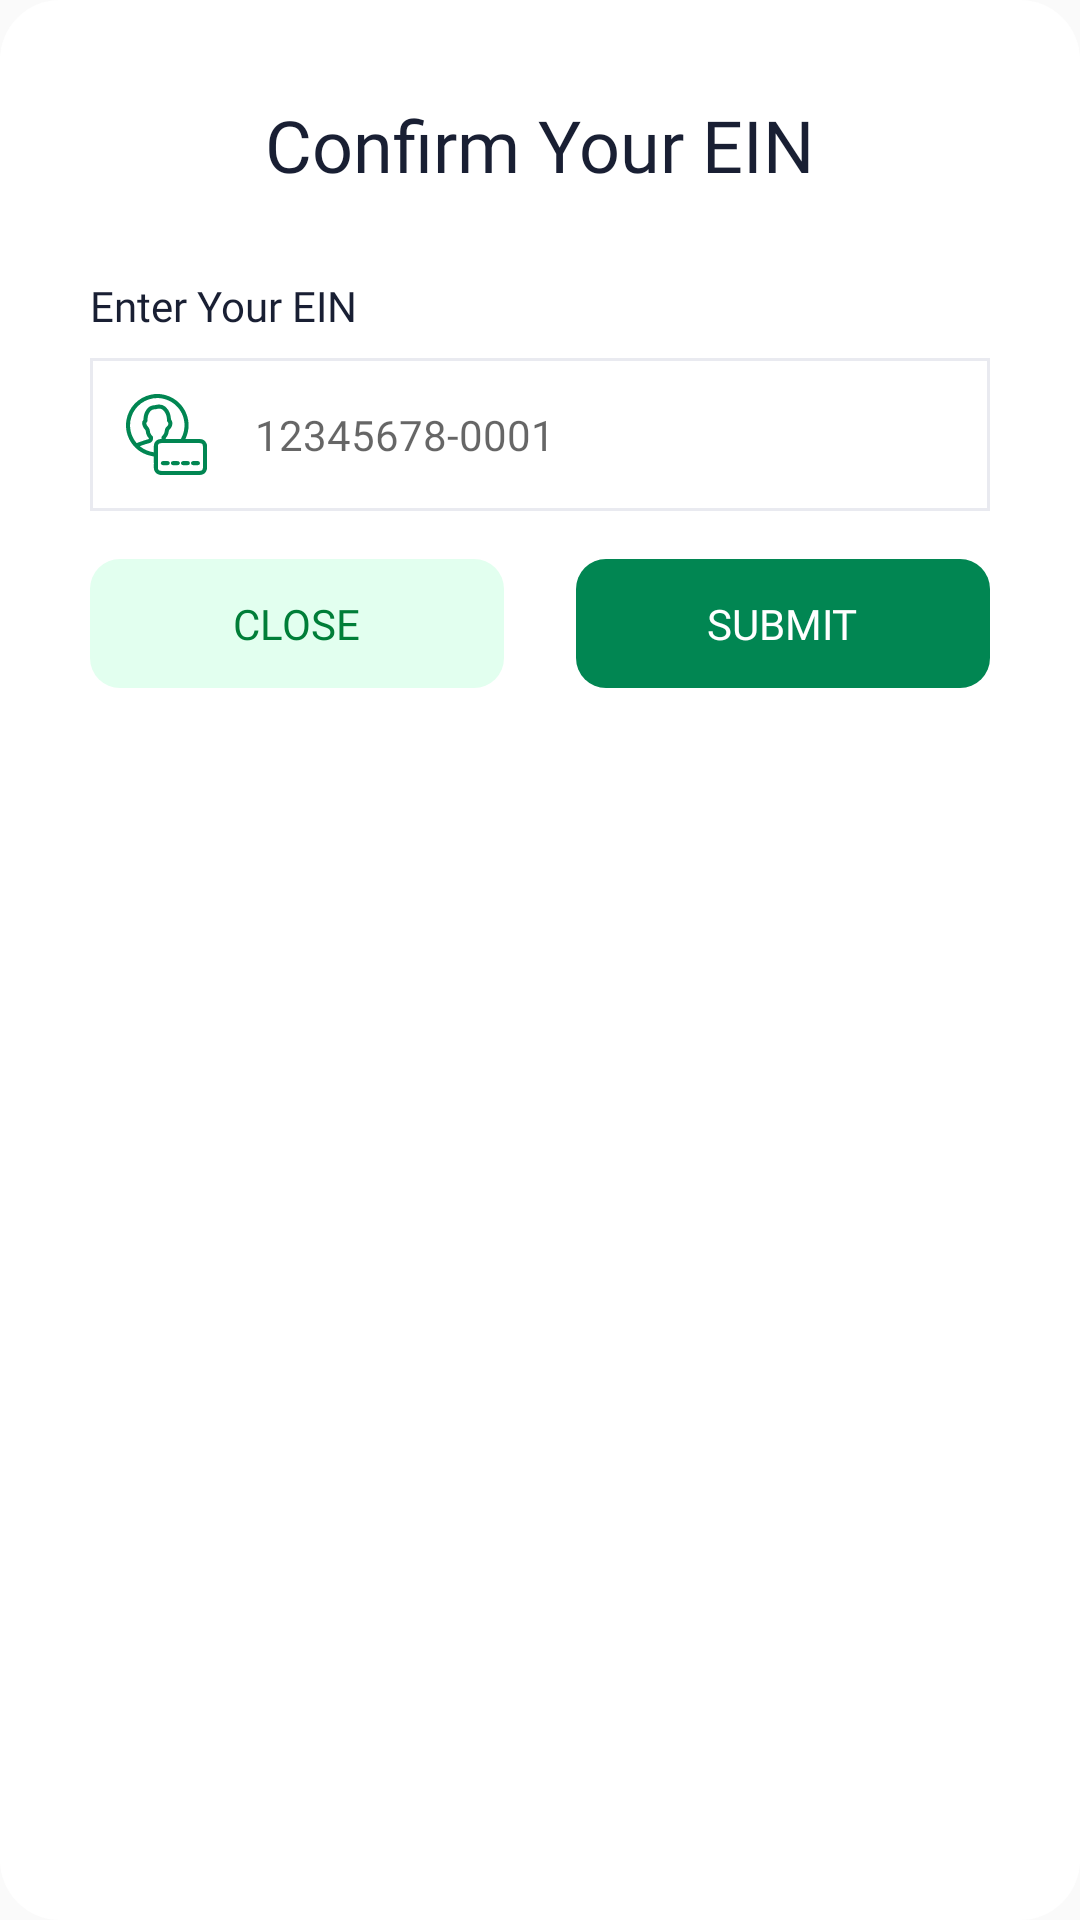

Write the Android layout XML for this screen, with the resource values it uses.
<!-- AndroidManifest.xml: application theme Theme.ENGU_Pension_Verification_Application -->
<!-- res/layout/card_ein_number.xml -->
<?xml version="1.0" encoding="utf-8"?>
<androidx.core.widget.NestedScrollView xmlns:android="http://schemas.android.com/apk/res/android"
    xmlns:app="http://schemas.android.com/apk/res-auto"
    android:layout_width="match_parent"
    android:layout_height="wrap_content"
    android:background="@drawable/dialog_bg_white">

    <LinearLayout
        android:layout_width="match_parent"
        android:layout_height="match_parent"
        android:layout_marginHorizontal="@dimen/dp_30"
        android:orientation="vertical"
        android:paddingTop="@dimen/dp_12"
        android:paddingBottom="@dimen/dp_20"
        app:layout_constraintEnd_toEndOf="parent"
        app:layout_constraintStart_toStartOf="parent"
        app:layout_constraintTop_toTopOf="parent">
        <TextView
            android:layout_width="wrap_content"
            android:layout_height="wrap_content"
            android:fontFamily="@font/nunito_sans_semibold"
            android:textSize="@dimen/dp_24"
            android:textColor="@color/grey_900"
            android:layout_gravity="center"
            android:layout_margin="@dimen/dp_20"
            android:textAlignment="center"
            android:text="Confirm Your EIN" />

        <TextView
            android:id="@+id/txt_ein_number"
            style="@style/Style_text_title_1"
            android:layout_width="match_parent"
            android:layout_height="wrap_content"
            android:layout_marginVertical="@dimen/dp_8"
            android:text="@string/enter_ein_number" />

        <EditText
            android:id="@+id/et_ein_number_popup"
            style="@style/Style_text_title_2"
            android:layout_width="match_parent"
            android:layout_height="wrap_content"
            android:background="@drawable/custom_squarebox"
            android:drawableStart="@drawable/ic_account"
            android:drawablePadding="@dimen/dp_16"
            android:hint="@string/et_ein"
            android:inputType="text"
            android:padding="@dimen/dp_12" />

        

        <LinearLayout
            android:id="@+id/ll_addein_"
            android:layout_width="match_parent"
            android:layout_height="wrap_content"
            android:layout_marginTop="@dimen/dp_16"
            android:orientation="horizontal">

            <LinearLayout
                android:id="@+id/ll_addein_close"
                android:layout_width="0dp"
                android:layout_height="match_parent"
                android:layout_marginEnd="@dimen/dp_12"
                android:layout_weight="1"
                android:background="@drawable/button_light_green"
                android:gravity="center">

                <TextView
                    android:layout_width="wrap_content"
                    android:layout_height="match_parent"
                    android:fontFamily="@font/nunito_sans_semibold"
                    android:padding="@dimen/dp_12"
                    android:text="@string/close"
                    android:textColor="@color/green_middle"
                    android:textSize="@dimen/dp_14" />
            </LinearLayout>

            <LinearLayout
                android:id="@+id/ll_addein_submit"
                android:layout_width="0dp"
                android:layout_height="match_parent"
                android:layout_marginStart="@dimen/dp_12"
                android:layout_weight="1"
                android:background="@drawable/button_green"
                android:gravity="center">

                <TextView
                    android:layout_width="wrap_content"
                    android:layout_height="match_parent"
                    android:fontFamily="@font/nunito_sans_semibold"
                    android:padding="@dimen/dp_12"
                    android:text="@string/submit"
                    android:textColor="@color/white"
                    android:textSize="@dimen/dp_14" />
            </LinearLayout>
        </LinearLayout>

    </LinearLayout>
</androidx.core.widget.NestedScrollView>
<!-- resources referenced by this layout -->
<resources>
  <color name="green_middle">#007E38</color>
  <color name="grey_900">#191F33</color>
  <color name="white">#FFFFFFFF</color>
  <dimen name="dp_10">10dp</dimen>
  <dimen name="dp_12">12dp</dimen>
  <dimen name="dp_14">14dp</dimen>
  <dimen name="dp_16">16dp</dimen>
  <dimen name="dp_20">20dp</dimen>
  <dimen name="dp_24">24dp</dimen>
  <dimen name="dp_30">30dp</dimen>
  <dimen name="dp_8">8dp</dimen>
  <!-- drawable button_green (drawable) -->
  <?xml version="1.0" encoding="utf-8"?>
  <shape xmlns:android="http://schemas.android.com/apk/res/android">
  
      <solid
          android:color="@color/green_dark" />
      <corners android:radius= "10dp" />
  
  </shape>
  <!-- drawable button_light_green (drawable) -->
  <?xml version="1.0" encoding="utf-8"?>
  <shape xmlns:android="http://schemas.android.com/apk/res/android">
  
      <solid
          android:color="@color/teal" />
      <corners android:radius= "10dp" />
  
  </shape>
  <!-- drawable custom_squarebox (drawable) -->
  <?xml version="1.0" encoding="utf-8"?>
  <selector xmlns:android="http://schemas.android.com/apk/res/android">
  
      <item android:state_enabled="true"
          android:state_focused="true">
          <shape android:shape="rectangle">
              <solid android:shape="rectangle"/>
              
              <stroke android:color="@color/colorPrimary" android:width="1dp"/>
          </shape>
      </item>
  
      <item android:state_enabled="true">
          <shape android:shape="rectangle">
              <solid android:shape="@android:color/white"/>
              
              <stroke android:color="@color/grey_60" android:width="1dp"/>
          </shape>
      </item>
  
  </selector>
  <!-- drawable dialog_bg_white (drawable) -->
  <?xml version="1.0" encoding="utf-8"?>
  <shape xmlns:android="http://schemas.android.com/apk/res/android">
      <solid
          android:color="@color/white"/>
      <corners
          android:radius="20dp" />
      
  </shape>
  <string name="close">CLOSE</string>
  <string name="enter_ein_number">Enter Your EIN</string>
  <string name="et_ein">12345678-0001</string>
  <string name="next">NEXT</string>
  <string name="submit">SUBMIT</string>
  <style name="DarkGreenButton">
          <item name="android:background">@drawable/button_green</item>
          <item name="android:fontFamily">@font/nunito_sans_semibold</item>
          <item name="android:textColor">@color/white</item>
          <item name="android:textSize">@dimen/dp_14</item>
      </style>
  <style name="Style_text_title_1">
          <item name="android:fontFamily">@font/nunito_sans_semibold</item>
          <item name="android:textColor">@color/grey_900</item>
          <item name="android:textSize">@dimen/dp_14</item>
      </style>
  <style name="Style_text_title_2">
          <item name="android:fontFamily">@font/nunito_sans_semibold</item>
          <item name="android:textColor">@color/grey_500</item>
          <item name="android:textSize">@dimen/dp_14</item>
      </style>
  <style name="Theme.ENGU_Pension_Verification_Application" parent="Theme.AppCompat.Light.DarkActionBar">
          
          <item name="colorPrimary">@color/purple_500</item>
          <item name="colorPrimaryVariant">@color/purple_700</item>
          <item name="colorOnPrimary">@color/white</item>
          
          <item name="colorSecondary">@color/teal_200</item>
          <item name="colorSecondaryVariant">@color/teal_700</item>
          <item name="colorOnSecondary">@color/black</item>
          
          <item name="android:statusBarColor">?attr/colorPrimaryVariant</item>
          
      </style>
  <color name="green_dark">#018652</color>
  <color name="teal">#E2FFEF</color>
  <color name="colorPrimary">#017D3A</color>
  <color name="grey_60">#E9EAF0</color>
  <color name="grey_500">#767E94</color>
  <color name="purple_500">#FF6200EE</color>
  <color name="purple_700">#FF3700B3</color>
  <color name="teal_200">#FF03DAC5</color>
  <color name="teal_700">#FF018786</color>
  <color name="black">#FF000000</color>
</resources>
